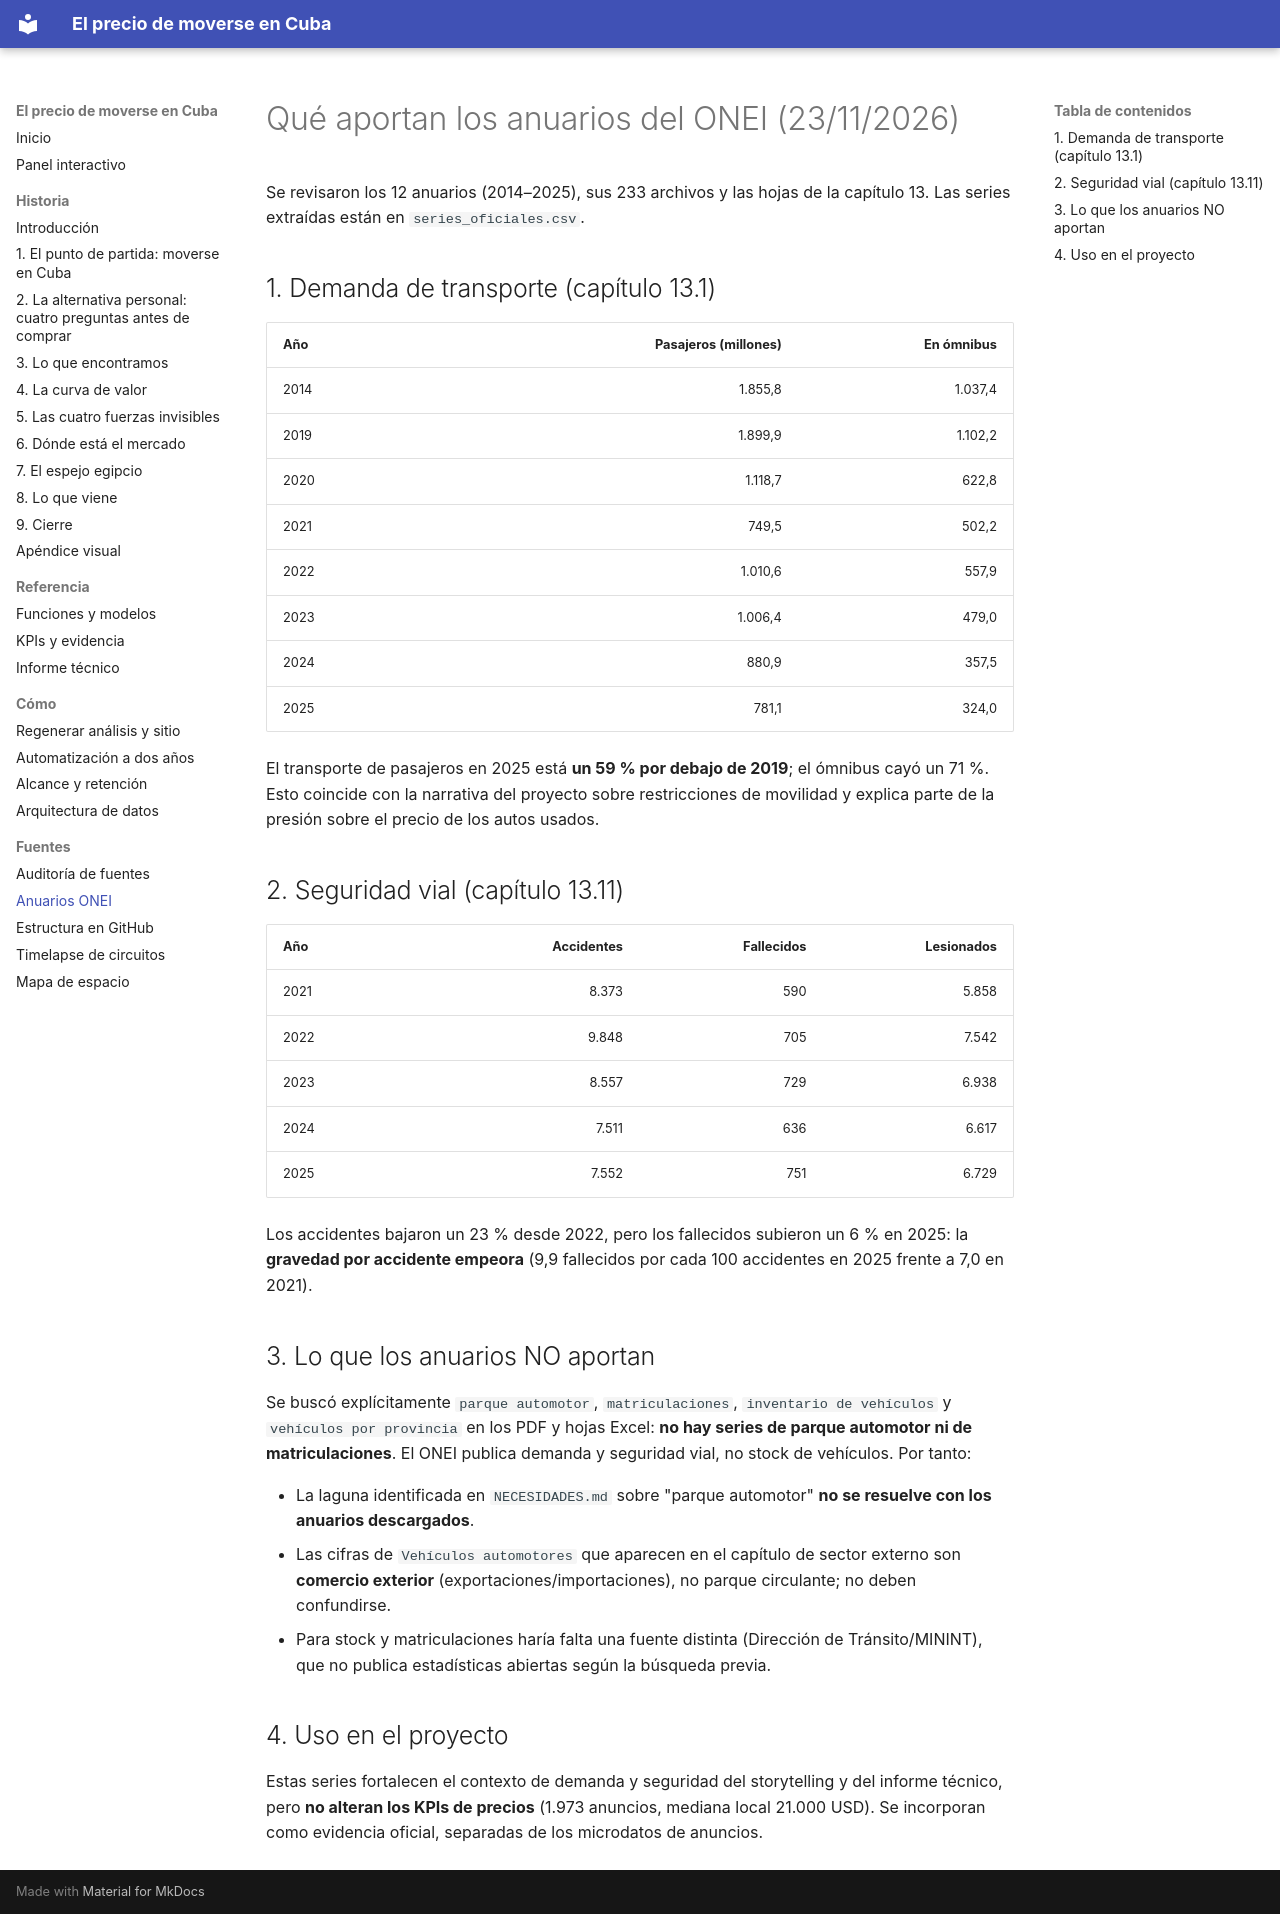

repository: CarlosAntonioAceaJimenezCD/el-precio-de-moverse-en-cuba · page: fuentes/anuarios/index.html · generator: mkdocs

# Qué aportan los anuarios del ONEI (23/11/2026)

Se revisaron los 12 anuarios (2014–2025), sus 233 archivos y las hojas de la capítulo 13. Las series extraídas están en `series_oficiales.csv`.

## 1. Demanda de transporte (capítulo 13.1)

| Año | Pasajeros (millones) | En ómnibus |
|---|---:|---:|
| 2014 | 1.855,8 | 1.037,4 |
| 2019 | 1.899,9 | 1.102,2 |
| 2020 | 1.118,7 | 622,8 |
| 2021 | 749,5 | 502,2 |
| 2022 | 1.010,6 | 557,9 |
| 2023 | 1.006,4 | 479,0 |
| 2024 | 880,9 | 357,5 |
| 2025 | 781,1 | 324,0 |

El transporte de pasajeros en 2025 está **un 59 % por debajo de 2019**; el ómnibus cayó un 71 %. Esto coincide con la narrativa del proyecto sobre restricciones de movilidad y explica parte de la presión sobre el precio de los autos usados.

## 2. Seguridad vial (capítulo 13.11)

| Año | Accidentes | Fallecidos | Lesionados |
|---|---:|---:|---:|
| 2021 | 8.373 | 590 | 5.858 |
| 2022 | 9.848 | 705 | 7.542 |
| 2023 | 8.557 | 729 | 6.938 |
| 2024 | 7.511 | 636 | 6.617 |
| 2025 | 7.552 | 751 | 6.729 |

Los accidentes bajaron un 23 % desde 2022, pero los fallecidos subieron un 6 % en 2025: la **gravedad por accidente empeora** (9,9 fallecidos por cada 100 accidentes en 2025 frente a 7,0 en 2021).

## 3. Lo que los anuarios NO aportan

Se buscó explícitamente `parque automotor`, `matriculaciones`, `inventario de vehículos` y `vehículos por provincia` en los PDF y hojas Excel: **no hay series de parque automotor ni de matriculaciones**. El ONEI publica demanda y seguridad vial, no stock de vehículos. Por tanto:

- La laguna identificada en `NECESIDADES.md` sobre "parque automotor" **no se resuelve con los anuarios descargados**.
- Las cifras de `Vehículos automotores` que aparecen en el capítulo de sector externo son **comercio exterior** (exportaciones/importaciones), no parque circulante; no deben confundirse.
- Para stock y matriculaciones haría falta una fuente distinta (Dirección de Tránsito/MININT), que no publica estadísticas abiertas según la búsqueda previa.

## 4. Uso en el proyecto

Estas series fortalecen el contexto de demanda y seguridad del storytelling y del informe técnico, pero **no alteran los KPIs de precios** (1.973 anuncios, mediana local 21.000 USD). Se incorporan como evidencia oficial, separadas de los microdatos de anuncios.
